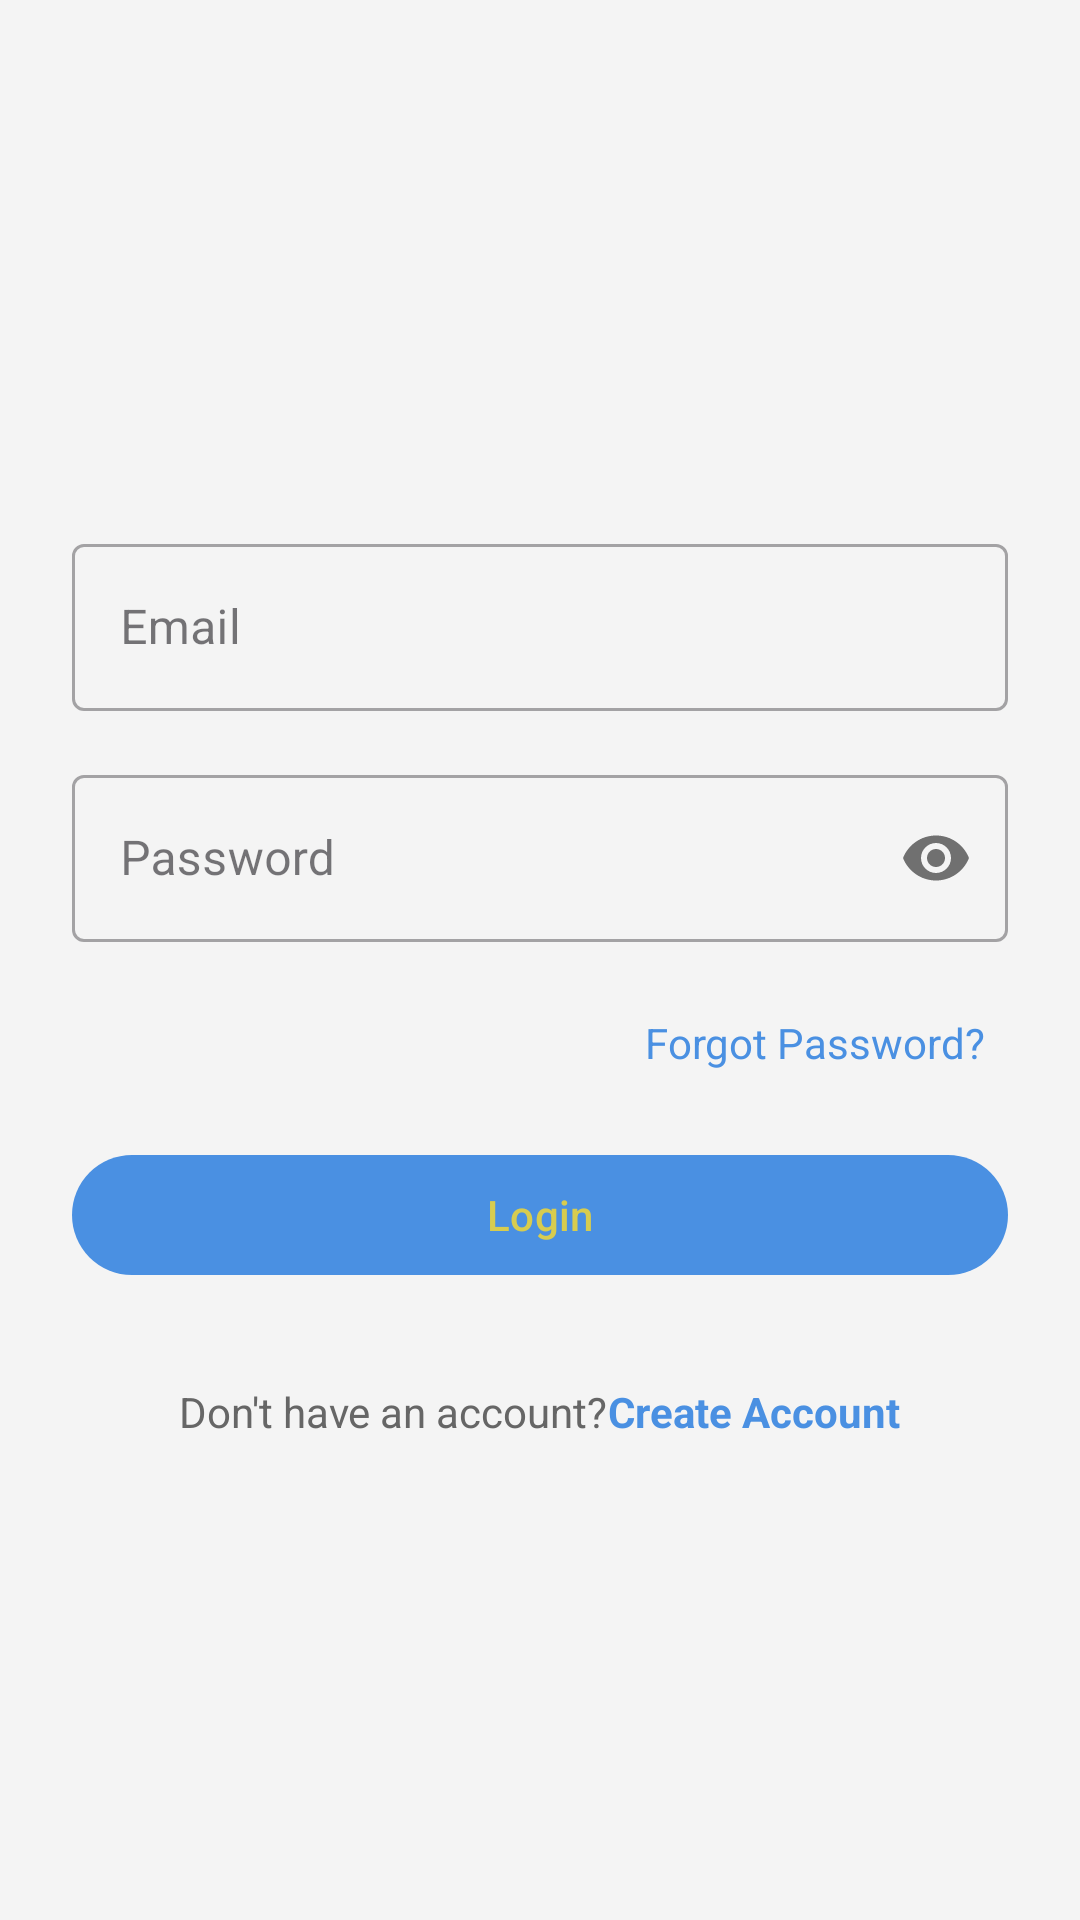

Android layout source for this screen:
<!-- AndroidManifest.xml: application theme Theme.DabaTaxi -->
<!-- res/layout/fragment_login_home_dvr.xml -->
<?xml version="1.0" encoding="utf-8"?>
<ScrollView xmlns:android="http://schemas.android.com/apk/res/android"
    xmlns:tools="http://schemas.android.com/tools"
    android:layout_width="match_parent"
    android:layout_height="match_parent"
    xmlns:app="http://schemas.android.com/apk/res-auto"
    android:background="@color/background_light"
    tools:context=".Auth.Driver.LoginHomeDrv">

    
    <LinearLayout
        android:layout_width="match_parent"
        android:layout_height="wrap_content"
        android:orientation="vertical"
        android:padding="24dp">

        
        <com.google.android.material.progressindicator.CircularProgressIndicator
            android:id="@+id/progressBar"
            android:layout_width="match_parent"
            android:layout_height="match_parent"
            android:visibility="gone"
            app:indicatorSize="48dp"
            app:trackThickness="4dp"
            app:indicatorColor="@color/primary"
            app:trackColor="@color/gris_sombre"
            app:layout_constraintBottom_toBottomOf="parent"
            app:layout_constraintEnd_toEndOf="parent"
            app:layout_constraintStart_toStartOf="parent"
            app:layout_constraintTop_toTopOf="parent"/>

        
        <ImageView
            android:id="@+id/imgLogo"
            android:layout_width="120dp"
            android:layout_height="120dp"
            android:layout_gravity="center_horizontal"
            android:layout_marginBottom="32dp"
            android:src="@drawable/taxi_driver"/>

        
        <com.google.android.material.textfield.TextInputLayout
            android:id="@+id/tilEmail"
            android:layout_width="match_parent"
            android:layout_height="wrap_content"
            android:layout_marginBottom="16dp"
            style="@style/Widget.MaterialComponents.TextInputLayout.OutlinedBox">
            <com.google.android.material.textfield.TextInputEditText
                android:id="@+id/edtEmail"
                android:layout_width="match_parent"
                android:layout_height="wrap_content"
                android:hint="@string/email"
                android:inputType="textEmailAddress"
                android:textColor="@color/text_primary"/>
        </com.google.android.material.textfield.TextInputLayout>

        
        <com.google.android.material.textfield.TextInputLayout
            android:id="@+id/tilPassword"
            android:layout_width="match_parent"
            android:layout_height="wrap_content"
            android:layout_marginBottom="16dp"
            style="@style/Widget.MaterialComponents.TextInputLayout.OutlinedBox"
            app:passwordToggleEnabled="true">
            <com.google.android.material.textfield.TextInputEditText
                android:id="@+id/edtPassword"
                android:layout_width="match_parent"
                android:layout_height="wrap_content"
                android:hint="@string/password"
                android:inputType="textPassword"
                android:textColor="@color/text_primary"/>
        </com.google.android.material.textfield.TextInputLayout>
        
        <TextView
            android:id="@+id/btnForgotPassword"
            android:layout_width="match_parent"
            android:layout_height="wrap_content"
            android:text="@string/forgot_password_qs"
            android:gravity="right"
            android:textColor="@color/primary"
            android:padding="8dp"
            android:layout_marginBottom="16dp"/>

        
        <com.google.android.material.button.MaterialButton
            android:id="@+id/btnLogin"
            android:layout_width="match_parent"
            android:layout_height="wrap_content"
            android:text="@string/login"
            android:layout_marginBottom="16dp"
            app:backgroundTint="@color/primary"/>




        
        <LinearLayout
            android:layout_width="match_parent"
            android:layout_height="wrap_content"
            android:orientation="horizontal"
            android:gravity="center"
            android:layout_marginTop="16dp">
            <TextView
                android:layout_width="wrap_content"
                android:layout_height="wrap_content"
                android:text="@string/don_t_have_an_account"
                android:textColor="@color/text_secondary"/>
            <TextView
                android:id="@+id/btnCreateAccount"
                android:layout_width="wrap_content"
                android:layout_height="wrap_content"
                android:text="@string/create_account"
                android:textColor="@color/primary"
                android:textStyle="bold"
                android:clickable="true"
                android:focusable="true"/>
        </LinearLayout>

    </LinearLayout>
</ScrollView>
<!-- resources referenced by this layout -->
<resources>
  <color name="background_light">#F4F4F4</color>
  <color name="gris_sombre">#343A40</color>
  <color name="primary">#4A90E2</color>
  <color name="text_primary">#333333</color>
  <color name="text_secondary">#666666</color>
  <string name="create_account">Create Account</string>
  <string name="don_t_have_an_account">Don\'t have an account?</string>
  <string name="email">Email</string>
  <string name="forgot_password_qs">Forgot Password?</string>
  <string name="login">Login</string>
  <string name="password">Password</string>
  <style name="Theme.DabaTaxi" parent="Base.Theme.DabaTaxi" />
  <style name="Base.Theme.DabaTaxi" parent="Theme.Material3.DayNight.NoActionBar">
          
          
          <item name="colorPrimary">@color/yellow</item>
          <item name="colorPrimaryVariant">@color/yellow</item>
          <item name="colorOnPrimary">@color/yellow</item>
          <item name="android:statusBarColor">@color/yellow</item>
  
      </style>
  <color name="yellow">#D7CC4F</color>
</resources>
